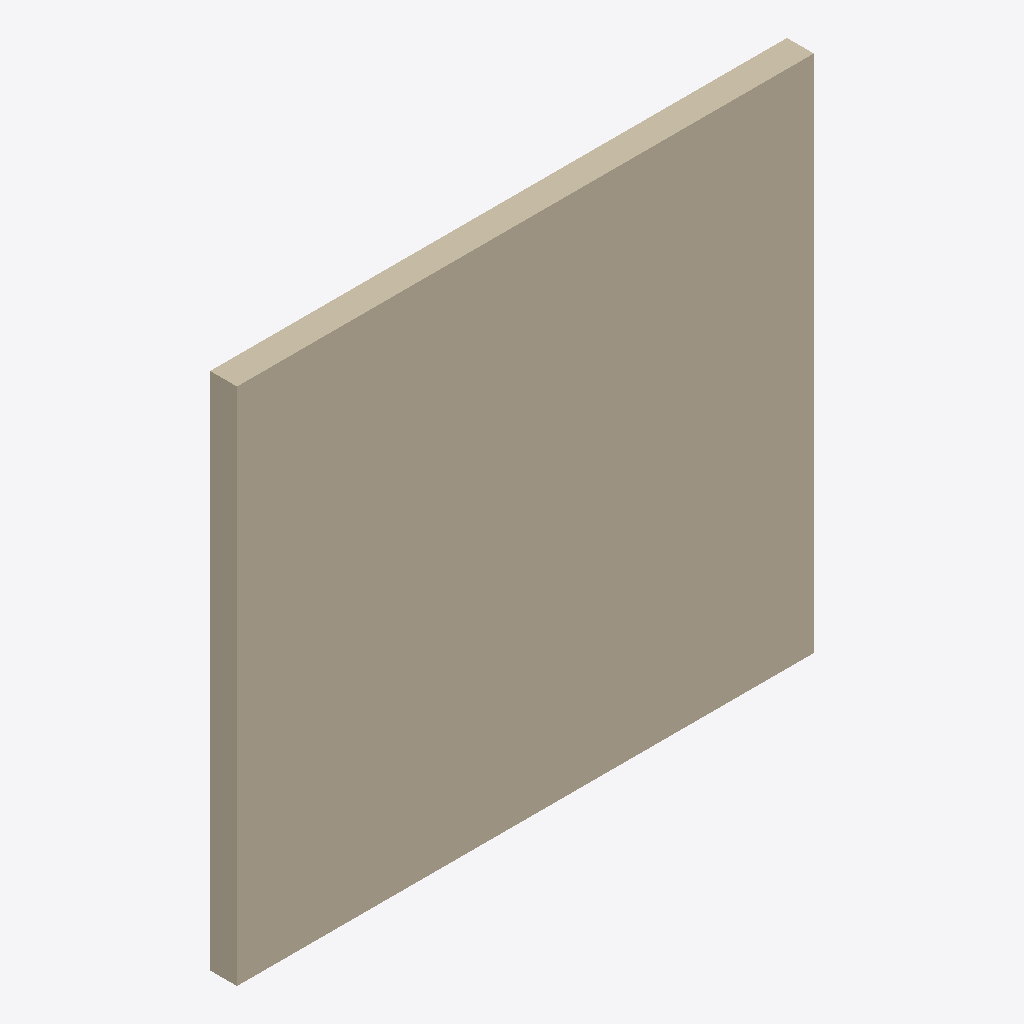
Isometric view of an IFC building model (IFC-SPF (STEP), schema IFC4, length unit millimetre), seen from the south-west, elements coloured by IFC class: 1 wall (beige).
Extent 3.0 m × 0.1 m × 2.7 m (x, y, z). Storeys (1): Nivel de referencia at 0.00 m. Elements (1): 1 IfcWall.

HEADER;
FILE_DESCRIPTION(('ViewDefinition [ReferenceView_V1.2]'),'2;1');
FILE_NAME('EST.MUR.MAD-CLT.GS002.ifc','2026-10-02T00:00:00',('VIVA'),('VIVA Fase 3'),'VIVA JSON v3 independent IFC generator','VIVA','');
FILE_SCHEMA(('IFC4'));
ENDSEC;
DATA;
#6=IFCPROJECT('0wajoDRFXVG9G1bJ$gLY_D',$,'VIVA catalogo v3','Modelo de muestra IFC4 creado a partir de JSON v3',$,$,$,(#5),#2);
#10=IFCSITE('0QTnw$VobVhfJcbC6vReo0',$,'Emplazamiento ficticio',$,$,#9,$,$,.ELEMENT.,$,$,$,$,$);
#14=IFCBUILDING('1wEoMjElzSrh1VitAyNQKV',$,'Muestra independiente',$,$,#13,$,$,.ELEMENT.,$,$,$);
#18=IFCBUILDINGSTOREY('09naGgVPPTIQ$55vcc0og7',$,'Nivel de referencia',$,$,#17,$,$,.ELEMENT.,0.0);
#25=IFCWALL('161jje$JvUxBR0XtRTG0qP',$,'Muro estructural de panel CLT de 140 mm y 5 capas','Muro estructural de panel contralaminado de madera de pino de 140 mm de espesor y 5 capas, encoladas con adhesivo de poliuretano libre de COV, clase de servicio 1 y 2, Euroclase B-s2,d0, acabado para ',$,#24,$,'EST.MUR.MAD-CLT.GS002',.NOTDEFINED.);
ENDSEC;
